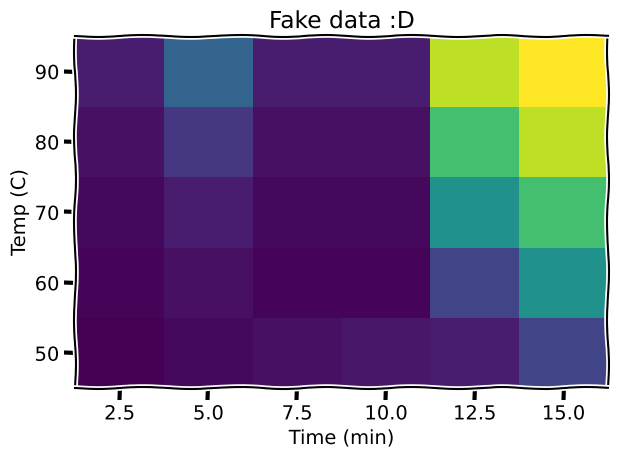

Write the Python code that produced this figure.
import matplotlib.pyplot as plt
import numpy as np
import pandas as pd

# Time 2.5, 5.0, 7.5, 10, 12.5, 15
time = np.linspace(25, 150, 6)
time = time / 10

# Temp 50, 60, 70, 80, 90
temp = np.linspace(50, 90, 5)

# Data
df = pd.DataFrame.from_dict(
    {
        "2.5": [0, 1, 2, 4, 8],
        "5": [2, 4, 8, 16, 32],
        "7.5": [4, 1, 2, 4, 8],
        "10": [6, 1, 2, 4, 8],
        "12.5": [8, 20, 50, 70, 90],
        "15": [20, 50, 70, 90, 100],
    }
)
df.index.name = "time"
df.columns.name = "temp"

with plt.xkcd():
    fig, ax = plt.subplots()
    plt.pcolormesh(time, temp, np.array(df))
    ax.set_title("Fake data :D")
    ax.set_xlabel("Time (min)")
    ax.set_ylabel("Temp (C)")
    ax.set_xticks([2.5, 5, 7.5, 10, 12.5, 15])
    fig.tight_layout()
    plt.show()
